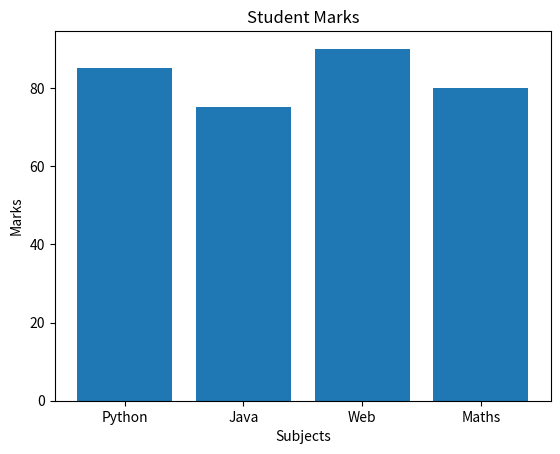

Here is the Python script that generated this plot:

import matplotlib.pyplot as plt
subjects = ["Python", "Java", "Web", "Maths"]
marks = [85, 75, 90, 80]
plt.bar(subjects, marks)
plt.title("Student Marks")
plt.xlabel("Subjects")
plt.ylabel("Marks")
plt.savefig("student_marks.png")
print("Bar chart created successfully!")
